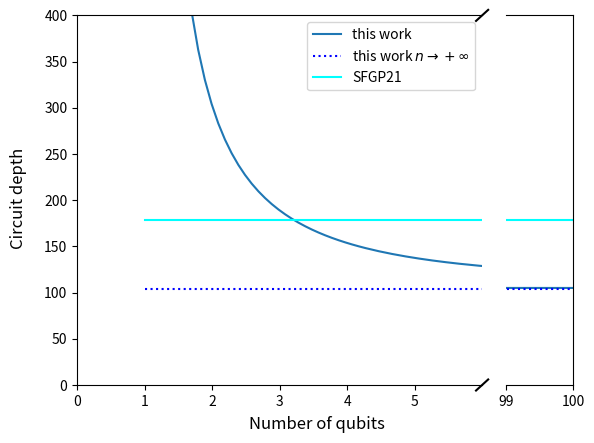

Write the Python code that produced this figure.
"""
PAPER

Circuit size bound for quantum advantage with VQA using a hardware-efficient quantum circuit
"""
import matplotlib.pyplot as plt
import numpy as np
import os

#Fixed parameters
p_DP2 = 0.001 #0.01 #0.054 #0.097
alpha = p_DP2
c  = 0.7

#Parameters for plotting
num_qubits_max = 100
depth_max = 400



fig, (ax1, ax2) = plt.subplots(1, 2, sharey=True, gridspec_kw={'width_ratios': [6, 1]})
fig.subplots_adjust(hspace=0.1)  # adjust space between axes

# what I want to plot
width = np.linspace(1, num_qubits_max, 1000)
dep_ours = [(1/(2*alpha))*(1/(n-1))*np.log((2**n - 1)/(2**(n*c) - 1)) for n in width] #non ceiling version for a continuous plot
dep_ours_0 = [(-1/((2*alpha)*(n-1)))*np.log(c) for n in width]
dep_ours_infty = [(1/(2*alpha))*(1 - c)*np.log(2) for _ in width]
dep_DR = [ (1/(2*alpha))*np.log(c**(-1)) for _ in width] #SFGP21 paper

# plot the same data on both axes
ax1.plot(width, dep_ours, label = 'this work') #Our condition
ax1.plot(width, dep_ours_infty, color = 'blue', linestyle = 'dotted', label = 'this work $n \\rightarrow +\\infty$') #Our condition n -> infty limit
ax1.plot(width, dep_DR, color = 'cyan', label = 'SFGP21') #Daniel and Raul's condition

ax2.plot(width, dep_ours, label = 'this work') #Our condition
ax2.plot(width, dep_ours_infty, color = 'blue', linestyle = 'dotted', label = 'this work $n \\rightarrow +\\infty$') #Our condition n -> infty limit
ax2.plot(width, dep_DR, color = 'cyan', label = 'SFGP21') #Daniel and Raul's condition

# zoom-in / limit the view to different portions of the data
ax1.set_xlim(0, 6)  # most of the data
ax2.set_xlim(99, 100)  # limit for large systems

ax1.set_ylim(0, depth_max)
ax2.set_ylim(0, depth_max) 

# hide the spines between ax and ax2
ax1.spines.right.set_visible(False) #hide right edge of left box
ax2.spines.left.set_visible(False) #hide left edge of right box
# remove useless ticks
ax2.tick_params(
    axis='y',          # changes apply to the x-axis
    which='both',      # both major and minor ticks are affected
    left=False,      # ticks along the bottom edge are off
    right=False)#,         # ticks along the top edge are off
    #labelbottom=False) # labels along the bottom edge are off
# tick every two integer values for ax1
ax1.set_xticks(np.arange(0, 6, 1))
# tick every two integer values for ax2
ax2.set_xticks(np.arange(99, 101, 1))
# x and y axis labels
fig.supxlabel('Number of qubits')
fig.supylabel('Circuit depth')
# reduce space between two subplots
fig.subplots_adjust(wspace=0.1)

# legend
ax1.legend(loc=1)

# adding small diagonal lines for the cut-out
d = .015  # how big to make the diagonal lines in axes coordinates
# arguments to pass plot, just so we don't keep repeating them
kwargs = dict(transform=ax1.transAxes, color='k', clip_on=False, markersize=12)
ax1.plot((1-d, 1+d), (-d, +d), **kwargs)
ax1.plot((1-d, 1+d), (1-d, 1+d), **kwargs)

# Prepare directory - check if directory exists, if not create it
resultdir = 'Paper/Circuit_size_bound/'
if not os.path.exists(resultdir):
    os.makedirs(resultdir)
plt.savefig(resultdir + 'circuit_size_qadv_boundary-c_'+str(c)+'_p_DP2_'+str(p_DP2)+'.pdf')

plt.show()
